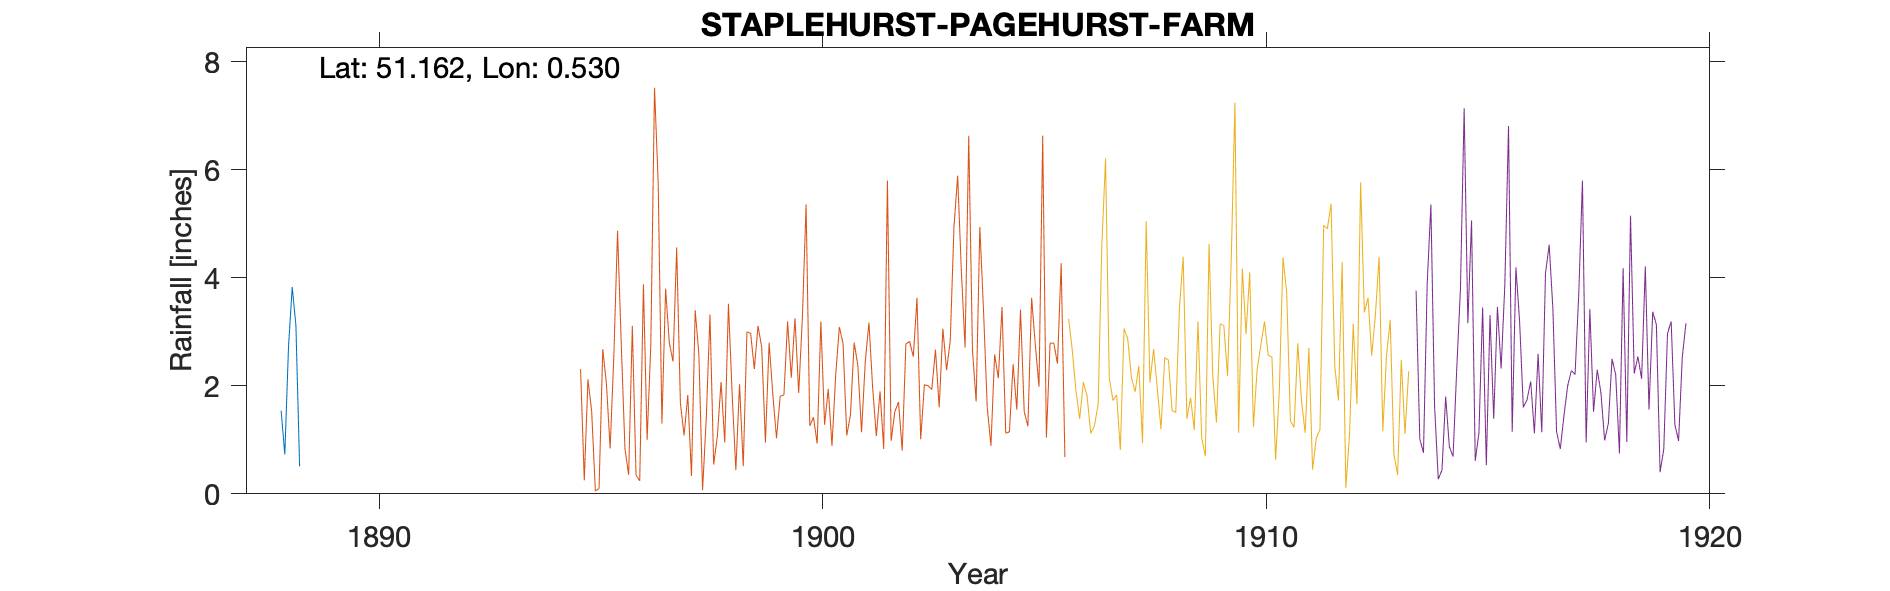

Source data for this figure (header and first rows):
STAPLEHURST-PAGEHURST-FARM, , , , , , , , , , , , , , , , , , , , , , , 
Grid ref, TQ770434, Long, 0.53, Lat, 51.16, Elevation, 100, ft, , , , , , , , , , , , , , , 
Station no, RR3194, , , , , , , , , , , , , , , , , , , , , , 
, 1880, 1881, 1882, 1883, 1884, 1885, 1886, 1887, 1888, 1889, , , , , , , , , , , , , 
January, , , , , , , , , , , , , , , , , , , , , , , 
February, , , , , , , , , , , , , , , , , , , , , , , 
March, , , , , , , , , , , , , , , , , , , , , , , 
April, , , , , , , , , 1.54, , , , , , , , , , , , , , 
May, , , , , , , , , 0.73, , , , , , , , , , , , , , 
June, , , , , , , , , 2.72, , , , , , , , , , , , , , 
July, , , , , , , , , 3.83, , , , , , , , , , , , , , 
August, , , , , , , , , 3.12, , , , , , , , , , , , , , 
September, , , , , , , , , 0.51, , , , , , , , , , , , , , 
October, , , , , , , , , , , , , , , , , , , , , , , 
November, , , , , , , , , , , , , , , , , , , , , , , 
December, , , , , , , , , , , , , , , , , , , , , , , 
Total, , , , , , , , , , , , , , , , , , , , , , , 
The gauge moved between several nearby f…, , , , , , , , , , , , , , , , , , , , , , , 
